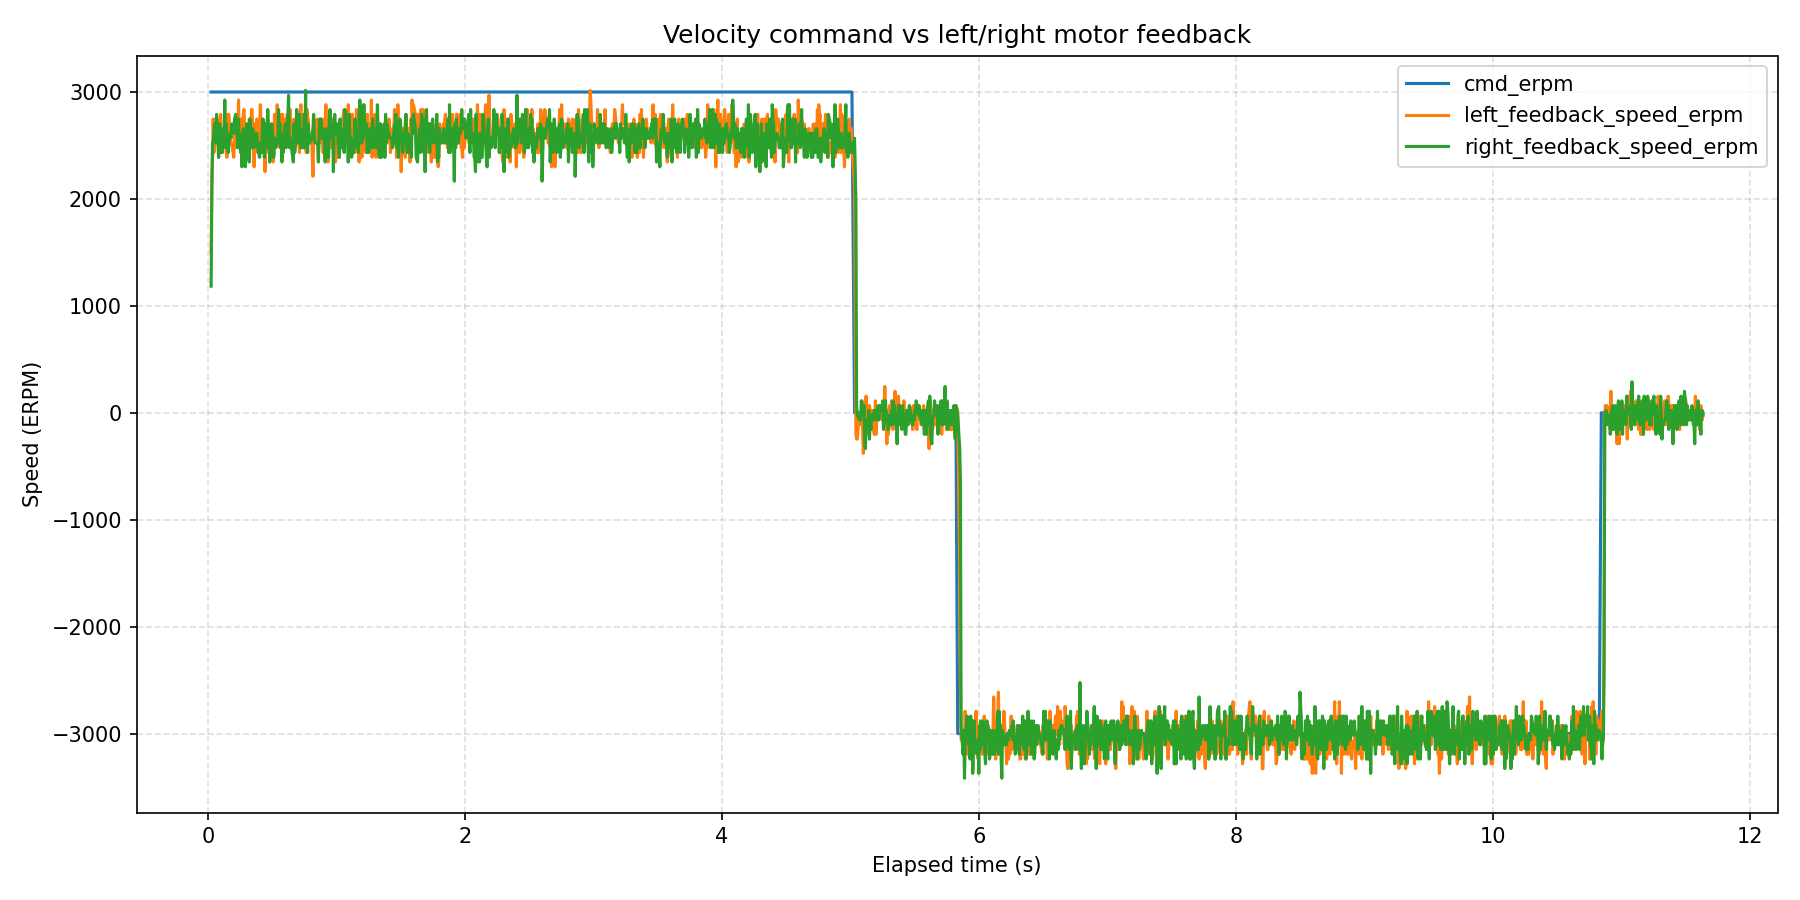

Values plotted in this chart, from the file beside it:
wall_time_iso, wall_time_epoch_s, elapsed_s, phase_index, phase_command_erpm, phase_duration_s, sample_index, command_erpm, left_motor_id, left_motor_label, left_feedback_position_deg, left_feedback_speed_erpm, left_feedback_current_amps, left_feedback_temperature_c, left_feedback_error_code, left_feedback_error_description, right_motor_id, right_motor_label, right_feedback_position_deg, right_feedback_speed_erpm, right_feedback_current_amps, right_feedback_temperature_c, right_feedback_error_code, right_feedback_error_description
2026-08-14T13:57:19.567, 1786708640, 0.02409, 1, 3000, 5, 1, 3000, 0x03, left, -288.6, 1496, 1.023, 172, 0, No fault, 0x04, right, 326.8, 1184, 1.14, 174, 0, No fault
2026-08-14T13:57:19.573, 1786708640, 0.02959, 1, 3000, 5, 2, 3000, 0x03, left, -288.1, 2211, 0.6535, 172, 0, No fault, 0x04, right, 327.3, 2032, 0.7297, 175, 0, No fault
2026-08-14T13:57:19.578, 1786708640, 0.03484, 1, 3000, 5, 3, 3000, 0x03, left, -287.5, 2389, 0.5128, 171, 0, No fault, 0x04, right, 327.9, 2523, 0.4718, 174, 0, No fault
2026-08-14T13:57:19.583, 1786708640, 0.04009, 1, 3000, 5, 4, 3000, 0x03, left, -286.9, 2747, 0.3839, 171, 0, No fault, 0x04, right, 328.5, 2523, 0.3722, 174, 0, No fault
2026-08-14T13:57:19.589, 1786708640, 0.04539, 1, 3000, 5, 5, 3000, 0x03, left, -286.2, 2434, 0.2608, 172, 0, No fault, 0x04, right, 329.1, 2613, 0.3546, 175, 0, No fault
2026-08-14T13:57:19.594, 1786708640, 0.05066, 1, 3000, 5, 6, 3000, 0x03, left, -285.6, 2523, 0.3546, 173, 0, No fault, 0x04, right, 329.8, 2702, 0.3253, 174, 0, No fault
2026-08-14T13:57:19.599, 1786708640, 0.05593, 1, 3000, 5, 7, 3000, 0x03, left, -284.9, 2657, 0.3722, 172, 0, No fault, 0x04, right, 330.4, 2613, 0.3194, 174, 0, No fault
2026-08-14T13:57:19.604, 1786708640, 0.06119, 1, 3000, 5, 8, 3000, 0x03, left, -284.3, 2747, 0.3604, 172, 0, No fault, 0x04, right, 331, 2523, 0.3194, 176, 0, No fault
2026-08-14T13:57:19.610, 1786708640, 0.06645, 1, 3000, 5, 9, 3000, 0x03, left, -283.7, 2702, 0.2901, 173, 0, No fault, 0x04, right, 331.7, 2791, 0.3077, 174, 0, No fault
2026-08-14T13:57:19.615, 1786708640, 0.07171, 1, 3000, 5, 10, 3000, 0x03, left, -283, 2747, 0.3311, 172, 0, No fault, 0x04, right, 332.3, 2568, 0.3839, 174, 0, No fault
2026-08-14T13:57:19.620, 1786708640, 0.07697, 1, 3000, 5, 11, 3000, 0x03, left, -282.4, 2613, 0.3722, 174, 0, No fault, 0x04, right, 333, 2568, 0.378, 171, 0, No fault
2026-08-14T13:57:19.625, 1786708640, 0.08222, 1, 3000, 5, 12, 3000, 0x03, left, -281.8, 2389, 0.3722, 172, 0, No fault, 0x04, right, 333.6, 2389, 0.3722, 174, 0, No fault
2026-08-14T13:57:19.631, 1786708640, 0.08754, 1, 3000, 5, 13, 3000, 0x03, left, -281.1, 2568, 0.3429, 171, 0, No fault, 0x04, right, 334.2, 2702, 0.3311, 168, 0, No fault
2026-08-14T13:57:19.636, 1786708640, 0.09289, 1, 3000, 5, 14, 3000, 0x03, left, -280.5, 2702, 0.2491, 173, 0, No fault, 0x04, right, 334.9, 2702, 0.3429, 173, 0, No fault
2026-08-14T13:57:19.641, 1786708640, 0.09818, 1, 3000, 5, 15, 3000, 0x03, left, -279.8, 2791, 0.2784, 173, 0, No fault, 0x04, right, 335.5, 2434, 0.3487, 174, 0, No fault
2026-08-14T13:57:19.647, 1786708640, 0.1036, 1, 3000, 5, 16, 3000, 0x03, left, -279.1, 2613, 0.3487, 172, 0, No fault, 0x04, right, 336.1, 2568, 0.3663, 175, 0, No fault
2026-08-14T13:57:19.652, 1786708640, 0.1091, 1, 3000, 5, 17, 3000, 0x03, left, -277.9, 2523, 0.2842, 173, 0, No fault, 0x04, right, 336.7, 2434, 0.4073, 174, 0, No fault
2026-08-14T13:57:19.658, 1786708640, 0.1143, 1, 3000, 5, 18, 3000, 0x03, left, -277.2, 2434, 0.3194, 173, 0, No fault, 0x04, right, 337.4, 2568, 0.3722, 173, 0, No fault
2026-08-14T13:57:19.663, 1786708640, 0.1196, 1, 3000, 5, 19, 3000, 0x03, left, -276.6, 2657, 0.3253, 173, 0, No fault, 0x04, right, 338, 2657, 0.378, 174, 0, No fault
2026-08-14T13:57:19.668, 1786708640, 0.1249, 1, 3000, 5, 20, 3000, 0x03, left, -275.9, 2613, 0.3429, 173, 0, No fault, 0x04, right, 338.6, 2523, 0.3897, 175, 0, No fault
2026-08-14T13:57:19.673, 1786708640, 0.1303, 1, 3000, 5, 21, 3000, 0x03, left, -275.3, 2702, 0.2784, 173, 0, No fault, 0x04, right, 339.3, 2925, 0.3839, 174, 0, No fault
2026-08-14T13:57:19.679, 1786708640, 0.1356, 1, 3000, 5, 22, 3000, 0x03, left, -274.6, 2791, 0.2315, 172, 0, No fault, 0x04, right, 339.8, 2479, 0.3487, 174, 0, No fault
2026-08-14T13:57:19.684, 1786708640, 0.141, 1, 3000, 5, 23, 3000, 0x03, left, -274, 2702, 0.3253, 173, 0, No fault, 0x04, right, 341.1, 2702, 0.378, 174, 0, No fault
2026-08-14T13:57:19.690, 1786708640, 0.1463, 1, 3000, 5, 24, 3000, 0x03, left, -273.3, 2389, 0.3429, 173, 0, No fault, 0x04, right, 341.7, 2613, 0.378, 174, 0, No fault
2026-08-14T13:57:19.695, 1786708640, 0.1518, 1, 3000, 5, 25, 3000, 0x03, left, -272.7, 2568, 0.337, 173, 0, No fault, 0x04, right, 342.4, 2568, 0.4132, 174, 0, No fault
2026-08-14T13:57:19.700, 1786708640, 0.1571, 1, 3000, 5, 26, 3000, 0x03, left, -272.1, 2791, 0.2842, 172, 0, No fault, 0x04, right, 343, 2434, 0.337, 174, 0, No fault
2026-08-14T13:57:19.706, 1786708640, 0.1626, 1, 3000, 5, 27, 3000, 0x03, left, -271.4, 2791, 0.2725, 173, 0, No fault, 0x04, right, 343.6, 2523, 0.3487, 174, 0, No fault
2026-08-14T13:57:19.711, 1786708640, 0.1679, 1, 3000, 5, 28, 3000, 0x03, left, -270.8, 2657, 0.3194, 172, 0, No fault, 0x04, right, 344.3, 2568, 0.3546, 174, 0, No fault
2026-08-14T13:57:19.716, 1786708640, 0.1731, 1, 3000, 5, 29, 3000, 0x03, left, -270.1, 2523, 0.337, 176, 0, No fault, 0x04, right, 344.9, 2613, 0.3897, 174, 0, No fault
2026-08-14T13:57:19.722, 1786708640, 0.1783, 1, 3000, 5, 30, 3000, 0x03, left, -269.5, 2523, 0.2725, 172, 0, No fault, 0x04, right, 345.5, 2568, 0.3429, 174, 0, No fault
2026-08-14T13:57:19.727, 1786708640, 0.1836, 1, 3000, 5, 31, 3000, 0x03, left, -268.8, 2523, 0.3077, 173, 0, No fault, 0x04, right, 346.1, 2702, 0.3487, 175, 0, No fault
2026-08-14T13:57:19.743, 1786708640, 0.2003, 1, 3000, 5, 32, 3000, 0x03, left, -266.9, 2389, 0.3429, 173, 0, No fault, 0x04, right, 348.5, 2613, 0.337, 174, 0, No fault
2026-08-14T13:57:19.749, 1786708640, 0.2057, 1, 3000, 5, 33, 3000, 0x03, left, -266.3, 2657, 0.2901, 173, 0, No fault, 0x04, right, 348.8, 2747, 0.3253, 174, 0, No fault
2026-08-14T13:57:19.759, 1786708640, 0.2161, 1, 3000, 5, 34, 3000, 0x03, left, -264.1, 2479, 0.3663, 173, 0, No fault, 0x04, right, 349.8, 2791, 0.3546, 174, 0, No fault
2026-08-14T13:57:19.765, 1786708640, 0.2214, 1, 3000, 5, 35, 3000, 0x03, left, -263.8, 2568, 0.3194, 173, 0, No fault, 0x04, right, 350.5, 2613, 0.3956, 174, 0, No fault
2026-08-14T13:57:19.770, 1786708640, 0.2269, 1, 3000, 5, 36, 3000, 0x03, left, -263.5, 2702, 0.3077, 172, 0, No fault, 0x04, right, 351.7, 2613, 0.3311, 174, 0, No fault
2026-08-14T13:57:19.775, 1786708640, 0.2322, 1, 3000, 5, 37, 3000, 0x03, left, -262.8, 2613, 0.3077, 172, 0, No fault, 0x04, right, 352.3, 2479, 0.3604, 175, 0, No fault
2026-08-14T13:57:19.781, 1786708640, 0.2375, 1, 3000, 5, 38, 3000, 0x03, left, -262.2, 2925, 0.3546, 172, 0, No fault, 0x04, right, 353, 2747, 0.3604, 172, 0, No fault
2026-08-14T13:57:19.786, 1786708640, 0.2427, 1, 3000, 5, 39, 3000, 0x03, left, -261.6, 2523, 0.3604, 172, 0, No fault, 0x04, right, 353.6, 2479, 0.378, 174, 0, No fault
2026-08-14T13:57:19.791, 1786708640, 0.2479, 1, 3000, 5, 40, 3000, 0x03, left, -260.9, 2523, 0.2725, 172, 0, No fault, 0x04, right, 354.2, 2613, 0.3429, 174, 0, No fault
2026-08-14T13:57:19.796, 1786708640, 0.2532, 1, 3000, 5, 41, 3000, 0x03, left, -260.3, 2613, 0.3018, 173, 0, No fault, 0x04, right, 354.9, 2434, 0.3722, 174, 0, No fault
2026-08-14T13:57:19.802, 1786708640, 0.2584, 1, 3000, 5, 42, 3000, 0x03, left, -259.6, 2747, 0.3311, 171, 0, No fault, 0x04, right, 355.5, 2523, 0.378, 175, 0, No fault
2026-08-14T13:57:19.807, 1786708640, 0.2638, 1, 3000, 5, 43, 3000, 0x03, left, -259, 2345, 0.3429, 173, 0, No fault, 0x04, right, 356.1, 2300, 0.3487, 175, 0, No fault
2026-08-14T13:57:19.812, 1786708640, 0.269, 1, 3000, 5, 44, 3000, 0x03, left, -257.7, 2613, 0.2608, 172, 0, No fault, 0x04, right, 356.7, 2389, 0.4015, 173, 0, No fault
2026-08-14T13:57:19.818, 1786708640, 0.2743, 1, 3000, 5, 45, 3000, 0x03, left, -257.1, 2791, 0.2901, 169, 0, No fault, 0x04, right, 357.4, 2657, 0.3311, 174, 0, No fault
2026-08-14T13:57:19.823, 1786708640, 0.2795, 1, 3000, 5, 46, 3000, 0x03, left, -256.4, 2836, 0.3311, 171, 0, No fault, 0x04, right, 358, 2434, 0.3546, 174, 0, No fault
2026-08-14T13:57:19.828, 1786708640, 0.2848, 1, 3000, 5, 47, 3000, 0x03, left, -255.8, 2657, 0.3311, 173, 0, No fault, 0x04, right, 358.6, 2479, 0.3956, 174, 0, No fault
2026-08-14T13:57:19.833, 1786708640, 0.29, 1, 3000, 5, 48, 3000, 0x03, left, -255.1, 2568, 0.2667, 172, 0, No fault, 0x04, right, 359.2, 2300, 0.4015, 173, 0, No fault
2026-08-14T13:57:19.838, 1786708640, 0.2952, 1, 3000, 5, 49, 3000, 0x03, left, -254.5, 2657, 0.2842, 174, 0, No fault, 0x04, right, 359.9, 2389, 0.3429, 173, 0, No fault
2026-08-14T13:57:19.844, 1786708640, 0.3005, 1, 3000, 5, 50, 3000, 0x03, left, -253.8, 2613, 0.3429, 173, 0, No fault, 0x04, right, 360.5, 2702, 0.3722, 174, 0, No fault
2026-08-14T13:57:19.849, 1786708640, 0.3057, 1, 3000, 5, 51, 3000, 0x03, left, -253.2, 2657, 0.3429, 173, 0, No fault, 0x04, right, 361.2, 2702, 0.3663, 174, 0, No fault
2026-08-14T13:57:19.854, 1786708640, 0.311, 1, 3000, 5, 52, 3000, 0x03, left, -252.6, 2523, 0.337, 172, 0, No fault, 0x04, right, 361.8, 2568, 0.3663, 174, 0, No fault
2026-08-14T13:57:19.859, 1786708640, 0.3162, 1, 3000, 5, 53, 3000, 0x03, left, -251.9, 2479, 0.2901, 173, 0, No fault, 0x04, right, 362.4, 2434, 0.3663, 174, 0, No fault
2026-08-14T13:57:19.865, 1786708640, 0.3215, 1, 3000, 5, 54, 3000, 0x03, left, -251.3, 2747, 0.3311, 172, 0, No fault, 0x04, right, 363, 2345, 0.3429, 171, 0, No fault
2026-08-14T13:57:19.870, 1786708640, 0.3268, 1, 3000, 5, 55, 3000, 0x03, left, -250.6, 2479, 0.3897, 172, 0, No fault, 0x04, right, 363.7, 2747, 0.337, 174, 0, No fault
2026-08-14T13:57:19.875, 1786708640, 0.3321, 1, 3000, 5, 56, 3000, 0x03, left, -250, 2479, 0.337, 172, 0, No fault, 0x04, right, 364.3, 2568, 0.378, 174, 0, No fault
2026-08-14T13:57:19.881, 1786708640, 0.3374, 1, 3000, 5, 57, 3000, 0x03, left, -249.4, 2836, 0.296, 172, 0, No fault, 0x04, right, 364.9, 2479, 0.3956, 174, 0, No fault
2026-08-14T13:57:19.886, 1786708640, 0.3427, 1, 3000, 5, 58, 3000, 0x03, left, -248.7, 2836, 0.3546, 173, 0, No fault, 0x04, right, 365.5, 2568, 0.337, 173, 0, No fault
2026-08-14T13:57:19.891, 1786708640, 0.348, 1, 3000, 5, 59, 3000, 0x03, left, -248.1, 2568, 0.3429, 170, 0, No fault, 0x04, right, 366.2, 2657, 0.3253, 174, 0, No fault
2026-08-14T13:57:19.897, 1786708640, 0.3533, 1, 3000, 5, 60, 3000, 0x03, left, -247.5, 2434, 0.3546, 172, 0, No fault, 0x04, right, 366.8, 2523, 0.3663, 174, 0, No fault
... 1,968 more rows
